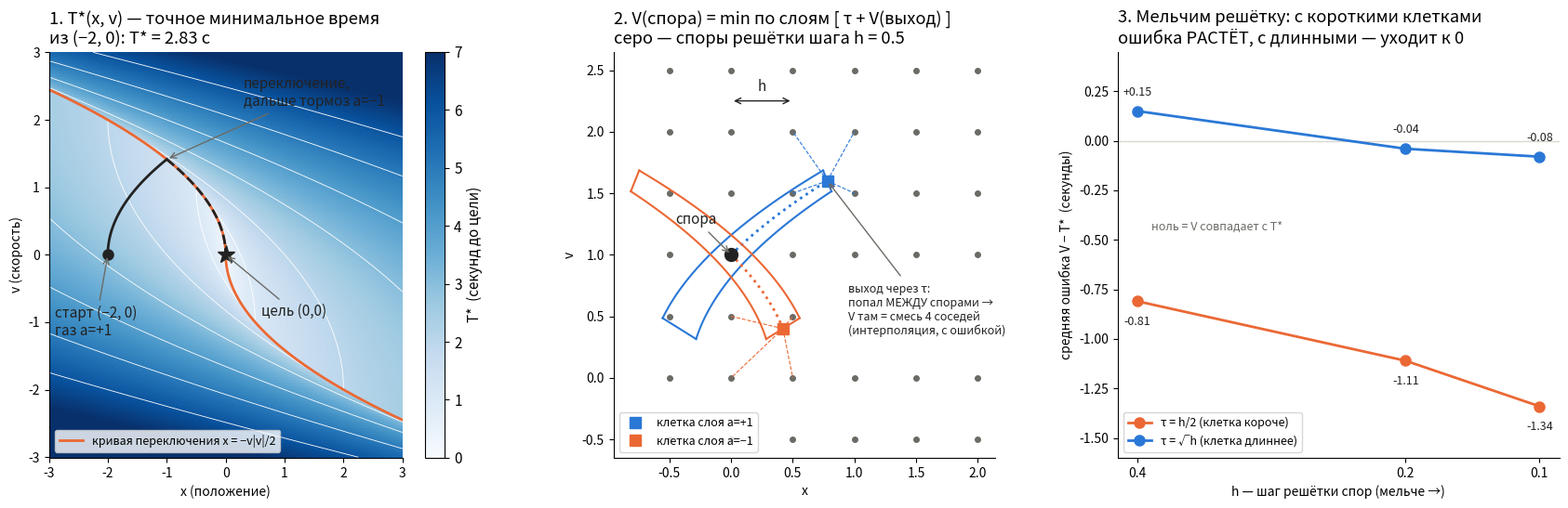

The matplotlib source for this figure: (Note: this script raises an exception after producing the figure.)
"""Картинка для объяснения пользователю (hub-research-4): T*, клетки и интерполяция V, накопление ошибки. → reports/research/figs/explain_di_v.png"""
import numpy as np, matplotlib; matplotlib.use('Agg'); import matplotlib.pyplot as plt
B, O, INK, MUT, GRID = '#2a78d6', '#eb6834', '#222222', '#6b6b66', '#d8d7d0'
def T_star(x, v):
    s = x + v * abs(v) / 2
    if abs(s) < 1e-12: return abs(v)
    sg = 1.0 if s > 0 else -1.0
    return sg * v + 2 * np.sqrt(max(v * v / 2 + sg * x, 0.0))
fl = lambda x, v, u, t: (x + v * t + u * t * t / 2, v + u * t)
fig, ax = plt.subplots(1, 3, figsize=(17, 5.6))
plt.rcParams.update({'font.size': 11})
# 1: карта T*
a = ax[0]; xs = np.linspace(-3, 3, 301); X, V = np.meshgrid(xs, xs); T = np.vectorize(T_star)(X, V)
cs = a.pcolormesh(X, V, T, cmap='Blues', shading='auto', vmin=0, vmax=7); a.contour(X, V, T, levels=[1, 2, 3, 4, 5, 6], colors='white', linewidths=0.6); fig.colorbar(cs, ax=a, label='T*  (секунд до цели)')
vv = np.linspace(-3, 3, 200); a.plot(-vv * np.abs(vv) / 2, vv, color=O, lw=2, label='кривая переключения x = −v|v|/2')
t1 = np.sqrt(2.0); tt = np.linspace(0, t1, 50); x1, v1 = fl(-2, 0, 1, tt); a.plot(x1, v1, color=INK, lw=2)
x2, v2 = fl(x1[-1], v1[-1], -1, np.linspace(0, v1[-1], 50)); a.plot(x2, v2, color=INK, lw=2, ls='--')
a.plot(-2, 0, 'o', color=INK, ms=8); a.plot(0, 0, '*', color=INK, ms=14)
a.annotate('старт (−2, 0)\nгаз a=+1', (-2, 0), (-2.9, -1.2), color=INK, arrowprops=dict(arrowstyle='->', color=MUT))
a.annotate('переключение,\nдальше тормоз a=−1', (x1[-1], v1[-1]), (0.3, 2.2), color=INK, arrowprops=dict(arrowstyle='->', color=MUT))
a.annotate('цель (0,0)', (0, 0), (0.6, -0.9), color=INK, arrowprops=dict(arrowstyle='->', color=MUT))
a.set_xlim(-3, 3); a.set_title('1. T*(x, v) — точное минимальное время\nиз (−2, 0): T* = 2.83 с', loc='left'); a.set_xlabel('x (положение)'); a.set_ylabel('v (скорость)'); a.legend(loc='lower left', fontsize=9)
# 2: решётка спор, две клетки, выход между спорами
a = ax[1]; h = 0.5; g = np.arange(-0.5, 2.01, h)
for x in g:
    for v in np.arange(-0.5, 2.51, h): a.plot(x, v, 'o', color=MUT, ms=4)
c = (0.0, 1.0); tau = 0.6; r = 0.12
for u, col, name in ((+1, B, 'клетка слоя a=+1'), (-1, O, 'клетка слоя a=−1')):
    F = np.array([c[1], u]); n = np.array([-F[1], F[0]]) / np.hypot(*F)
    for s in (-r, r):
        p0 = np.array(c) + s * n; t = np.linspace(-tau, tau, 60); w = fl(p0[0], p0[1], u, t); a.plot(w[0], w[1], color=col, lw=1.5)
    for t in (-tau, tau):
        ends = [fl(*(np.array(c) + s * n), u, t) for s in (-r, r)]; a.plot([e[0] for e in ends], [e[1] for e in ends], color=col, lw=1.5)
    tt = np.linspace(0, tau, 40); w = fl(c[0], c[1], u, tt); a.plot(w[0], w[1], color=col, lw=2, ls=':')
    ex = fl(c[0], c[1], u, tau); a.plot(*ex, 's', color=col, ms=9, label=name)
    i0, j0 = np.floor(ex[0] / h) * h, np.floor(ex[1] / h) * h
    for dx in (0, h):
        for dv in (0, h): a.plot([ex[0], i0 + dx], [ex[1], j0 + dv], color=col, lw=0.8, ls='--')
a.plot(*c, 'o', color=INK, ms=10); a.annotate('спора', c, (-0.45, 1.25), color=INK, arrowprops=dict(arrowstyle='->', color=MUT))
a.annotate('выход через τ:\nпопал МЕЖДУ спорами →\nV там = смесь 4 соседей\n(интерполяция, с ошибкой)', fl(0, 1, 1, tau), (0.95, 0.35), color=INK, fontsize=9, bbox=dict(fc='white', ec='none'), arrowprops=dict(arrowstyle='->', color=MUT))
a.annotate('', (0, 2.25), (0.5, 2.25), arrowprops=dict(arrowstyle='<->', color=INK)); a.text(0.25, 2.33, 'h', ha='center', color=INK)
a.set_title('2. V(спора) = min по слоям [ τ + V(выход) ]\nсеро — споры решётки шага h = 0.5', loc='left'); a.set_xlabel('x'); a.set_ylabel('v'); a.set_aspect('equal'); a.legend(loc='lower left', fontsize=9)
# 3: накопление ошибки (reports/research/v6_value_tau.py)
a = ax[2]; H = [0.4, 0.2, 0.1]
a.axhline(0, color=GRID, lw=1); a.plot(H, [-0.81, -1.11, -1.34], 'o-', color=O, lw=2, ms=8, label='τ = h/2 (клетка короче)')
a.plot(H, [0.15, -0.04, -0.08], 'o-', color=B, lw=2, ms=8, label='τ = √h (клетка длиннее)')
for x, y in zip(H, [-0.81, -1.11, -1.34]): a.text(x, y - 0.12, '%.2f' % y, ha='center', color=INK, fontsize=9)
for x, y in zip(H, [0.15, -0.04, -0.08]): a.text(x, y + 0.08, '%+.2f' % y, ha='center', color=INK, fontsize=9)
a.invert_xaxis(); a.set_xticks(H); a.set_xlabel('h — шаг решётки спор (мельче →)'); a.set_ylabel('средняя ошибка V − T*  (секунды)')
a.text(0.39, -0.45, 'ноль = V совпадает с T*', color=MUT, fontsize=9)
a.set_title('3. Мельчим решётку: с короткими клетками\nошибка РАСТЁТ, с длинными — уходит к 0', loc='left'); a.legend(loc='lower left', fontsize=9); a.set_ylim(-1.6, 0.45)
for s in ax:
    for sp in ('top', 'right'): s.spines[sp].set_visible(False)
plt.tight_layout(); plt.savefig('reports/research/figs/explain_di_v.png', dpi=110)
